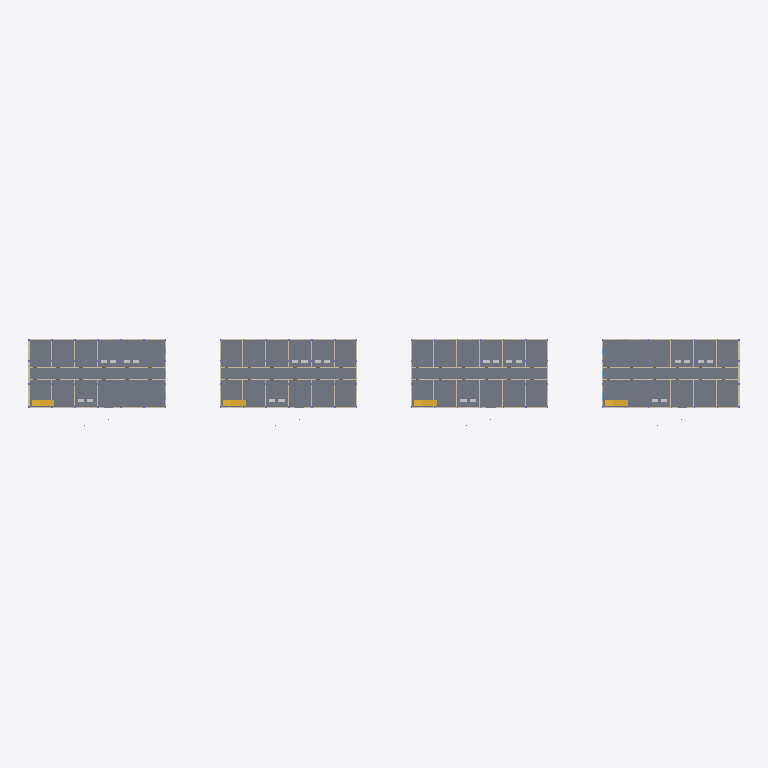
Plan cut of the same IFC building model at storey 'Piano terra' (level 0.00 m, cut at 1.40 m), seen from above with north up, elements coloured by IFC class: 24 walls (beige), 4 slabs (grey), 4 stairs (yellow). Cut surfaces are drawn darker.
Extent 186.0 m × 23.5 m × 21.5 m (x, y, z). Storeys (24): Piano interrato at -3.60 m; Piano interrato at -3.60 m; Piano interrato at -3.60 m; Piano interrato at -3.60 m; Piano terra at 0.00 m; Piano terra at 0.00 m; Piano terra at 0.00 m; Piano terra at 0.00 m; Piano 1 at 3.60 m; Piano 1 at 3.60 m; Piano 1 at 3.60 m; Piano 1 at 3.60 m; Piano 2 at 7.20 m; Piano 2 at 7.20 m; Piano 2 at 7.20 m; Piano 2 at 7.20 m. Elements (2464): 900 IfcBeam, 568 IfcColumn, 352 IfcWall, 284 IfcWindow, 248 IfcDoor, 48 IfcFurnishingElement, 28 IfcSlab, 16 IfcRailing, 16 IfcStair, 4 IfcRoof.

HEADER;
FILE_DESCRIPTION(('ViewDefinition [ReferenceView_V1.2]'),'2;1');
FILE_NAME('ospedale-complesso.ifc','2026-10-28T12:00:00',('CDE SkyTower'),('Nexora'),'cde genera-ifc','CDE SkyTower','');
FILE_SCHEMA(('IFC4'));
ENDSEC;
DATA;
#12=IFCPROJECT('1b4oSE9fuDD$AdJUHIvhGu',$,'Nuovo Ospedale Nord','Modello architettonico e strutturale di prova',$,$,$,(#5),#11);
#19=IFCSITE('3IFmWa4eilCmnSVz2cewHG',$,'Lotto ospedaliero',$,$,#18,$,$,.ELEMENT.,$,$,$,$,$);
#24=IFCBUILDING('0szdNCWUTEzUZYNPGEsGHr',$,'Padiglione B','Corpo degenze e ambulatori',$,#23,$,$,.ELEMENT.,$,$,$);
#8706=IFCBUILDING('3Cu5FspdrNasuzCdYSxTYh',$,'Padiglione C','Corpo degenze e ambulatori',$,#8705,$,$,.ELEMENT.,$,$,$);
#17388=IFCBUILDING('2pirgZzMty1QvZAUItNXxU',$,'Padiglione D','Corpo degenze e ambulatori',$,#17387,$,$,.ELEMENT.,$,$,$);
#26070=IFCBUILDING('2oA1di6OJrrI5VTt2TsFgu',$,'Padiglione E','Corpo degenze e ambulatori',$,#26069,$,$,.ELEMENT.,$,$,$);
#28=IFCBUILDINGSTOREY('1h3LIRRmDdMXO0ere9cL3O',$,'Piano interrato',$,$,#27,$,$,.ELEMENT.,-3.6);
#1408=IFCBUILDINGSTOREY('2q0Rg5SC7SeNLhSecDrZov',$,'Piano terra',$,$,#1407,$,$,.ELEMENT.,0.0);
#3294=IFCBUILDINGSTOREY('0X_HgPVbHDLj2MlzPk46mE',$,'Piano 1',$,$,#3293,$,$,.ELEMENT.,3.6);
#5148=IFCBUILDINGSTOREY('0Qn4wIoNHpAu_kObwoUFW1',$,'Piano 2',$,$,#5147,$,$,.ELEMENT.,7.2);
#6942=IFCBUILDINGSTOREY('1Ru41Na7w9V9Fl1mHSuYPN',$,'Piano 3',$,$,#6941,$,$,.ELEMENT.,10.8);
#8578=IFCBUILDINGSTOREY('0FPqk1Bh9gfsc9s9um9zjn',$,'Copertura',$,$,#8577,$,$,.ELEMENT.,14.4);
#8710=IFCBUILDINGSTOREY('2lFw0Y0pAWQgPi_8iFviYP',$,'Piano interrato',$,$,#8709,$,$,.ELEMENT.,-3.6);
#10090=IFCBUILDINGSTOREY('0afaOLREdhPeBZwQx9Sufs',$,'Piano terra',$,$,#10089,$,$,.ELEMENT.,0.0);
#11976=IFCBUILDINGSTOREY('3bwRDe99y7dSt2qObey$Hb',$,'Piano 1',$,$,#11975,$,$,.ELEMENT.,3.6);
#13830=IFCBUILDINGSTOREY('2Qb9Q$VJAJh4phdNC19fjx',$,'Piano 2',$,$,#13829,$,$,.ELEMENT.,7.2);
#15624=IFCBUILDINGSTOREY('0M$0Xo6VPlJVlHBYJPAxqw',$,'Piano 3',$,$,#15623,$,$,.ELEMENT.,10.8);
#17260=IFCBUILDINGSTOREY('1pmFF1jI$j0Siz308m_Ci1',$,'Copertura',$,$,#17259,$,$,.ELEMENT.,14.4);
#17392=IFCBUILDINGSTOREY('1bWZQaJqSUxiuP7WpBMmo1',$,'Piano interrato',$,$,#17391,$,$,.ELEMENT.,-3.6);
#18772=IFCBUILDINGSTOREY('1Q3ZMN4iCDapkWHwqhK0wR',$,'Piano terra',$,$,#18771,$,$,.ELEMENT.,0.0);
#20658=IFCBUILDINGSTOREY('3AM8PpjnmqwieOdfOBa_wC',$,'Piano 1',$,$,#20657,$,$,.ELEMENT.,3.6);
#22512=IFCBUILDINGSTOREY('0tEAKzZqaFCWoI0D6fCRbI',$,'Piano 2',$,$,#22511,$,$,.ELEMENT.,7.2);
#24306=IFCBUILDINGSTOREY('1nLjmhADlMeOfMcu7GkQD7',$,'Piano 3',$,$,#24305,$,$,.ELEMENT.,10.8);
#25942=IFCBUILDINGSTOREY('0clSK50_uwL92q4EyzEmjq',$,'Copertura',$,$,#25941,$,$,.ELEMENT.,14.4);
#26074=IFCBUILDINGSTOREY('1ehptQQyAfn082o_kMhBDQ',$,'Piano interrato',$,$,#26073,$,$,.ELEMENT.,-3.6);
#27454=IFCBUILDINGSTOREY('32h88sJCEYhBe$m3oOx0By',$,'Piano terra',$,$,#27453,$,$,.ELEMENT.,0.0);
#29340=IFCBUILDINGSTOREY('2LWvbnS734Zv1nKHBtDrAA',$,'Piano 1',$,$,#29339,$,$,.ELEMENT.,3.6);
#31194=IFCBUILDINGSTOREY('1OqSwx2XoNpLZcWXsugvJk',$,'Piano 2',$,$,#31193,$,$,.ELEMENT.,7.2);
#32988=IFCBUILDINGSTOREY('356uL2h4PqArixRPx6pWxb',$,'Piano 3',$,$,#32987,$,$,.ELEMENT.,10.8);
#34624=IFCBUILDINGSTOREY('32op4I3FCiRSrBfMVELdMG',$,'Copertura',$,$,#34623,$,$,.ELEMENT.,14.4);
#1418=IFCSLAB('24TekCLDqBfM9aPxe4eGL7',$,'Solaio P0',$,$,#1411,#1417,'SOL-P0',.FLOOR.);
#27464=IFCSLAB('2XZYWmi6ullfBjSXMy7GC0',$,'Solaio P0',$,$,#27457,#27463,'SOL-P0',.FLOOR.);
#18782=IFCSLAB('0Hqfa8zupeAs8fR5wpYmkV',$,'Solaio P0',$,$,#18775,#18781,'SOL-P0',.FLOOR.);
#10100=IFCSLAB('0EA0RygM12_n9kDcH8WuE_',$,'Solaio P0',$,$,#10093,#10099,'SOL-P0',.FLOOR.);
#11791=IFCSTAIR('0YX5M82R8SVWFkN52mW5JR',$,'Scala S1 P0',$,$,#11670,#11790,'SCA-S1-P0',.STRAIGHT_RUN_STAIR.);
#20473=IFCSTAIR('3AIMKPe0mu1z6P5cee5UeR',$,'Scala S1 P0',$,$,#20352,#20472,'SCA-S1-P0',.STRAIGHT_RUN_STAIR.);
#29155=IFCSTAIR('1CbAVZ_7hHLGjw25Zravzs',$,'Scala S1 P0',$,$,#29034,#29154,'SCA-S1-P0',.STRAIGHT_RUN_STAIR.);
#3109=IFCSTAIR('1nGsuTLEeWOVmdreDVjjOb',$,'Scala S1 P0',$,$,#2988,#3108,'SCA-S1-P0',.STRAIGHT_RUN_STAIR.);
#28351=IFCWALL('2gWBjl2Lclc0xJshE09jSM',$,'Muro perimetrale nord P0',$,$,#28344,#28350,'MUR-N-P0',.STANDARD.);
#19669=IFCWALL('26wmDb$tQ8ce0rl$NnRRu2',$,'Muro perimetrale nord P0',$,$,#19662,#19668,'MUR-N-P0',.STANDARD.);
#10987=IFCWALL('1NR93vmscyN$Q4NTPDqgpH',$,'Muro perimetrale nord P0',$,$,#10980,#10986,'MUR-N-P0',.STANDARD.);
#2305=IFCWALL('3_dhIjzzNn986nm2NHvD2Z',$,'Muro perimetrale nord P0',$,$,#2298,#2304,'MUR-N-P0',.STANDARD.);
#2453=IFCWALL('35xrpxC9doSL3BG7g2pdXl',$,'Muro perimetrale ovest P0',$,$,#2446,#2452,'MUR-O-P0',.STANDARD.);
#28578=IFCWALL('0xTVXtup$pdk_nRqopu8Ad',$,'Muro perimetrale est P0',$,$,#28571,#28577,'MUR-E-P0',.STANDARD.);
#28204=IFCWALL('1$08wtR5xIZzrgW7oS06tp',$,'Muro perimetrale sud P0',$,$,#28197,#28203,'MUR-S-P0',.STANDARD.);
#19522=IFCWALL('3wgUz1xSyCr9H$JMNqcxt1',$,'Muro perimetrale sud P0',$,$,#19515,#19521,'MUR-S-P0',.STANDARD.);
#10840=IFCWALL('3Np2LtP7yTGvcNNWMjz8Eu',$,'Muro perimetrale sud P0',$,$,#10833,#10839,'MUR-S-P0',.STANDARD.);
#28657=IFCWALL('3$gcffxiDJi7KEtWgXtkpJ',$,'Parete corridoio sud P0',$,$,#28650,#28656,'PAR-CS-P0',.STANDARD.);
#28799=IFCWALL('0lA8rfKS54WG5LELCU263K',$,'Parete corridoio nord P0',$,$,#28792,#28798,'PAR-CN-P0',.STANDARD.);
#2158=IFCWALL('04qhu9eBLOP0p$y5IE_wH2',$,'Muro perimetrale sud P0',$,$,#2151,#2157,'MUR-S-P0',.STANDARD.);
#19975=IFCWALL('3rI4HCYn5xsJAYJDcYJncH',$,'Parete corridoio sud P0',$,$,#19968,#19974,'PAR-CS-P0',.STANDARD.);
#20117=IFCWALL('3aSuRxlmel3THWOj0SIT_U',$,'Parete corridoio nord P0',$,$,#20110,#20116,'PAR-CN-P0',.STANDARD.);
#11293=IFCWALL('3TgiCvbgStHguUK4c9vQvY',$,'Parete corridoio sud P0',$,$,#11286,#11292,'PAR-CS-P0',.STANDARD.);
#11435=IFCWALL('06nkHzvqlHgienUuLIvgDD',$,'Parete corridoio nord P0',$,$,#11428,#11434,'PAR-CN-P0',.STANDARD.);
#2611=IFCWALL('30YbZNLfHwUaKkS4rWUaSo',$,'Parete corridoio sud P0',$,$,#2604,#2610,'PAR-CS-P0',.STANDARD.);
#2753=IFCWALL('1Cux3C4WALBnbrDh4SjBfL',$,'Parete corridoio nord P0',$,$,#2746,#2752,'PAR-CN-P0',.STANDARD.);
#11135=IFCWALL('0CDRAPD_DnI0KZ0w2qKprE',$,'Muro perimetrale ovest P0',$,$,#11128,#11134,'MUR-O-P0',.STANDARD.);
#11214=IFCWALL('0ih5a1LdXf2CpbofEjq8_M',$,'Muro perimetrale est P0',$,$,#11207,#11213,'MUR-E-P0',.STANDARD.);
#19817=IFCWALL('1DI_RWdEIN3$ybfiBe33lG',$,'Muro perimetrale ovest P0',$,$,#19810,#19816,'MUR-O-P0',.STANDARD.);
#19896=IFCWALL('0PKZ$uNXxwHP0l9p14aOS_',$,'Muro perimetrale est P0',$,$,#19889,#19895,'MUR-E-P0',.STANDARD.);
#28499=IFCWALL('2ni69hQZtM8eJV$RJxdLCe',$,'Muro perimetrale ovest P0',$,$,#28492,#28498,'MUR-O-P0',.STANDARD.);
ENDSEC;
